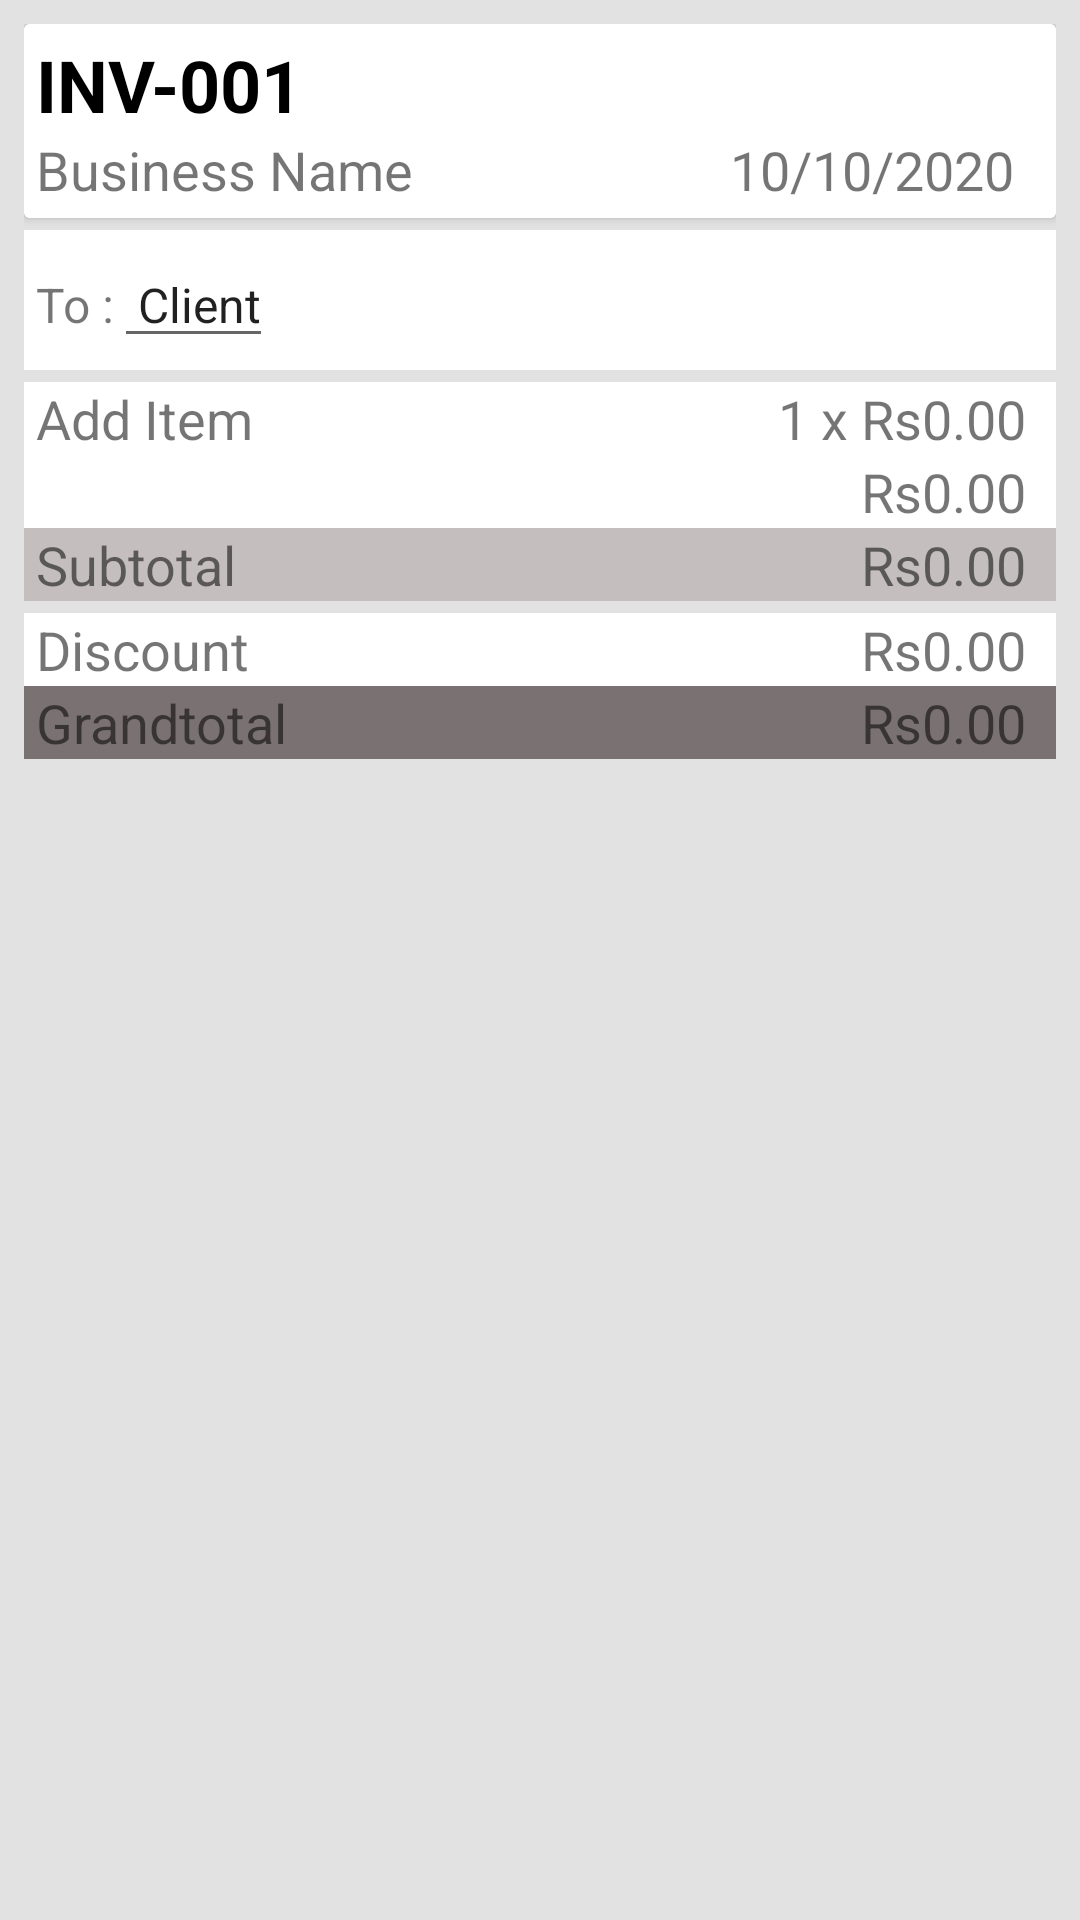

Here is an Android app screen rendered from its layout file. Give the layout XML and the strings, colors and styles it references.
<!-- AndroidManifest.xml: application theme AppTheme -->
<!-- res/layout/fragment_invoice.xml -->
<?xml version="1.0" encoding="utf-8"?>
<LinearLayout xmlns:android="http://schemas.android.com/apk/res/android"
    xmlns:tools="http://schemas.android.com/tools"
    android:layout_width="match_parent"
    android:layout_height="match_parent"
    android:background="#E2E2E2"
    android:orientation="vertical"
    android:padding="@dimen/root_Spacing"
    tools:context=".Fragments.Invoice">

    <androidx.cardview.widget.CardView
        android:layout_width="match_parent"
        android:layout_height="wrap_content"
        android:id="@+id/invoice_number"
        android:layout_marginBottom="@dimen/view_Spacing">

        <LinearLayout
            android:layout_width="match_parent"
            android:layout_height="wrap_content"
            android:background="@color/colorWhite"
            android:orientation="vertical"
            android:padding="@dimen/view_Spacing">

            <TextView
                android:id="@+id/invoice_id"
                android:layout_width="match_parent"
                android:layout_height="wrap_content"
                android:text="inv-001"
                android:textAllCaps="true"
                android:textColor="@color/colorBlack"
                android:textSize="@dimen/textAppearanceHeadline5"
                android:textStyle="bold" />

            <RelativeLayout
                android:layout_width="match_parent"
                android:layout_height="wrap_content">


                <TextView
                    android:id="@+id/TV_Business_name"
                    android:layout_width="wrap_content"
                    android:layout_height="wrap_content"
                    android:text="@string/business_Name"
                    android:textSize="@dimen/textVeiw_page_MS" />

                <TextView
                    android:id="@+id/tv_date"
                    android:layout_width="wrap_content"
                    android:layout_height="wrap_content"
                    android:layout_alignParentRight="true"
                    android:paddingRight="10dp"
                    android:text="10/10/2020"
                    android:textSize="@dimen/textVeiw_page_MS" />
            </RelativeLayout>
        </LinearLayout>
    </androidx.cardview.widget.CardView>
    <LinearLayout
        android:layout_width="match_parent"
        android:layout_height="wrap_content"
        android:layout_marginBottom="@dimen/view_Spacing"
        android:background="@color/colorWhite"
        android:orientation="horizontal"
        android:padding="@dimen/view_Spacing">

        <TextView
            android:layout_width="wrap_content"
            android:layout_height="wrap_content"
            android:text="To :"
            android:textSize="@dimen/textAppearanceBody1" />

        <EditText
            android:id="@+id/client_tv"
            android:layout_width="wrap_content"
            android:layout_height="wrap_content"
            android:text=" Client"
            android:textSize="@dimen/textAppearanceBody1" />

    </LinearLayout>


    <RelativeLayout
        android:layout_width="match_parent"
        android:layout_height="wrap_content"
        android:layout_marginBottom="@dimen/view_Spacing"
        android:background="@color/colorWhite">

        <TextView
            android:id="@+id/business_nam"
            android:layout_width="wrap_content"
            android:layout_height="wrap_content"
            android:paddingLeft="4dp"
            android:text="@string/add_items"
            android:textSize="@dimen/textVeiw_page_MS" />

        <TextView
            android:id="@+id/dte"
            android:layout_width="wrap_content"
            android:layout_height="wrap_content"
            android:layout_alignParentLeft="false"
            android:layout_alignParentRight="true"
            android:paddingRight="10dp"
            android:text="1 x Rs0.00"
            android:textSize="@dimen/textVeiw_page_MS" />

        <TextView
            android:id="@+id/textView_price"
            android:layout_width="wrap_content"
            android:layout_height="wrap_content"
            android:layout_below="@id/dte"
            android:layout_alignParentRight="true"
            android:paddingRight="10dp"
            android:text="Rs0.00"
            android:textSize="@dimen/textVeiw_page_MS" />

        <RelativeLayout
            android:layout_width="match_parent"
            android:layout_height="wrap_content"
            android:layout_below="@id/textView_price"
            android:background="#C5BEBE">


            <TextView
                android:id="@+id/textView2"
                android:layout_width="wrap_content"
                android:layout_height="wrap_content"
                android:paddingLeft="4dp"
                android:text="@string/sub_total"
                android:textSize="@dimen/textVeiw_page_MS" />

            <TextView
                android:id="@+id/textView3"
                android:layout_width="wrap_content"
                android:layout_height="wrap_content"
                android:layout_alignParentRight="true"
                android:paddingRight="10dp"
                android:text="Rs0.00"
                android:textSize="@dimen/textVeiw_page_MS" />
        </RelativeLayout>


    </RelativeLayout>

    <RelativeLayout
        android:layout_width="match_parent"
        android:layout_height="wrap_content"
        android:layout_marginBottom="@dimen/view_Spacing"
        android:background="@color/colorWhite">

        <TextView
            android:id="@+id/Discount"
            android:layout_width="wrap_content"
            android:layout_height="wrap_content"
            android:paddingLeft="4dp"
            android:text="@string/discount"
            android:textSize="@dimen/textVeiw_page_MS" />

        <TextView
            android:id="@+id/discount_price"
            android:layout_width="wrap_content"
            android:layout_height="wrap_content"
            android:layout_alignParentLeft="false"
            android:layout_alignParentRight="true"
            android:paddingRight="10dp"
            android:text="Rs0.00"
            android:textSize="@dimen/textVeiw_page_MS" />

        <RelativeLayout
            android:id="@+id/grand_total"
            android:layout_width="match_parent"
            android:layout_height="wrap_content"
            android:layout_below="@id/discount_price"
            android:background="#7A7272">


            <TextView
                android:id="@+id/tv_grand_total"
                android:layout_width="wrap_content"
                android:layout_height="wrap_content"
                android:paddingLeft="4dp"
                android:text="@string/grandtotal"
                android:textSize="@dimen/textVeiw_page_MS" />

            <TextView
                android:id="@+id/tv_discount_total"
                android:layout_width="wrap_content"
                android:layout_height="wrap_content"
                android:layout_alignParentRight="true"
                android:paddingRight="10dp"
                android:text="Rs0.00"
                android:textSize="@dimen/textVeiw_page_MS" />

        </RelativeLayout>


    </RelativeLayout>


</LinearLayout>
<!-- resources referenced by this layout -->
<resources>
  <color name="colorBlack">#000000</color>
  <color name="colorWhite">#FFFFFF</color>
  <dimen name="root_Spacing">8dp</dimen>
  <dimen name="textAppearanceBody1">16dp</dimen>
  <dimen name="textAppearanceHeadline5">24sp</dimen>
  <dimen name="textVeiw_page_MS">18sp</dimen>
  <dimen name="view_Spacing">4dp</dimen>
  <string name="add_items">Add Item</string>
  <string name="business_Name">Business Name</string>
  <string name="discount">Discount</string>
  <string name="grandtotal">Grandtotal</string>
  <string name="sub_total">Subtotal</string>
  <style name="AppTheme" parent="Theme.MaterialComponents.Light.DarkActionBar">
          
          <item name="colorPrimary">@color/colorPrimary</item>
          <item name="colorPrimaryDark">@color/colorPrimaryDark</item>
          <item name="colorAccent">@color/colorAccent</item>
      </style>
  <color name="colorPrimary">#FD5602</color>
  <color name="colorPrimaryDark">#eb5002</color>
  <color name="colorAccent">#D81B60</color>
</resources>
